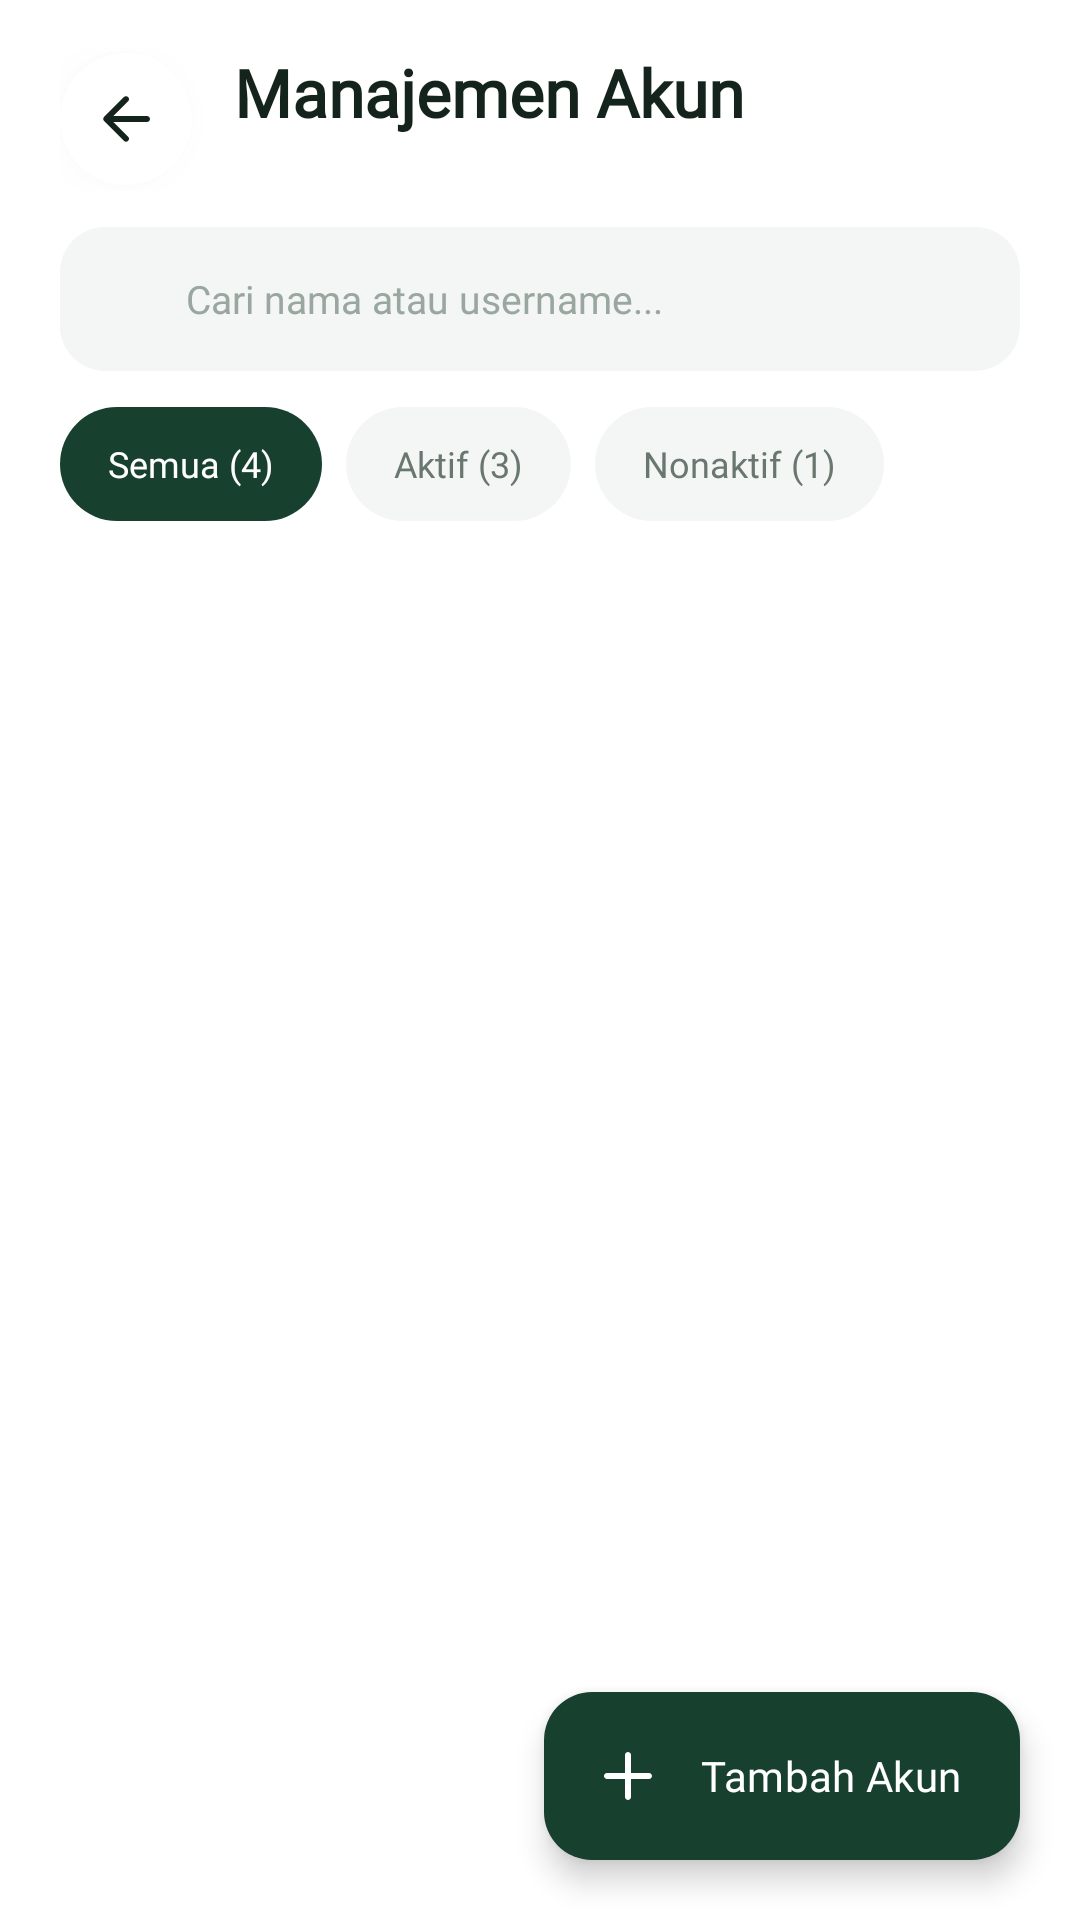

Layout XML and referenced resources for this Android screen:
<!-- AndroidManifest.xml: application theme Theme.PUSATRACK -->
<!-- res/layout/fragment_accounts.xml -->
<?xml version="1.0" encoding="utf-8"?>
<androidx.coordinatorlayout.widget.CoordinatorLayout xmlns:android="http://schemas.android.com/apk/res/android"
    xmlns:app="http://schemas.android.com/apk/res-auto"
    xmlns:tools="http://schemas.android.com/tools"
    android:layout_width="match_parent"
    android:layout_height="match_parent"
    android:background="@color/bg_white"
    tools:context=".ui.accounts.AccountsFragment">

    <LinearLayout
        android:layout_width="match_parent"
        android:layout_height="match_parent"
        android:orientation="vertical">

        
        <LinearLayout
            android:layout_width="match_parent"
            android:layout_height="wrap_content"
            android:gravity="center_vertical"
            android:orientation="horizontal"
            android:paddingHorizontal="20dp"
            android:paddingTop="16dp"
            android:paddingBottom="12dp">

            <ImageButton
                android:id="@+id/btnBack"
                style="@style/Widget.PusaTrack.Button.Back"
                android:layout_marginEnd="14dp" />

            <LinearLayout
                android:layout_width="0dp"
                android:layout_height="wrap_content"
                android:layout_weight="1"
                android:orientation="vertical">

                <TextView
                    android:layout_width="wrap_content"
                    android:layout_height="wrap_content"
                    android:text="Manajemen Akun"
                    android:textAppearance="@style/TextAppearance.PusaTrack.Headline" />

                <TextView
                    android:id="@+id/tvSubtitleSummary"
                    android:layout_width="wrap_content"
                    android:layout_height="wrap_content"
                    android:layout_marginTop="2dp"
                    android:textAppearance="@style/TextAppearance.PusaTrack.BodySmall"
                    tools:text="3 akun aktif · 1 nonaktif" />
            </LinearLayout>
        </LinearLayout>

        
        <LinearLayout
            android:id="@+id/containerSearch"
            android:layout_width="match_parent"
            android:layout_height="48dp"
            android:layout_marginHorizontal="20dp"
            android:background="@drawable/bg_input_tonal"
            android:gravity="center_vertical"
            android:orientation="horizontal"
            android:paddingHorizontal="14dp">

            <ImageView
                android:layout_width="18dp"
                android:layout_height="18dp"
                android:importantForAccessibility="no"
                android:src="@drawable/ic_search" />

            <EditText
                android:id="@+id/etSearch"
                android:layout_width="0dp"
                android:layout_height="match_parent"
                android:layout_marginStart="10dp"
                android:layout_weight="1"
                android:background="@null"
                android:fontFamily="@font/plus_jakarta_sans_medium"
                android:hint="Cari nama atau username..."
                android:imeOptions="actionSearch"
                android:inputType="text"
                android:maxLines="1"
                android:singleLine="true"
                android:textColor="@color/text_ink"
                android:textColorHint="@color/text_hint"
                android:textSize="13sp" />
        </LinearLayout>

        
        <HorizontalScrollView
            android:layout_width="match_parent"
            android:layout_height="wrap_content"
            android:layout_marginTop="12dp"
            android:clipToPadding="false"
            android:overScrollMode="never"
            android:paddingHorizontal="20dp"
            android:scrollbars="none">

            <LinearLayout
                android:layout_width="wrap_content"
                android:layout_height="wrap_content"
                android:orientation="horizontal">

                <TextView
                    android:id="@+id/chipAll"
                    android:layout_width="wrap_content"
                    android:layout_height="38dp"
                    android:layout_marginEnd="8dp"
                    android:background="@drawable/bg_chip_selected"
                    android:clickable="true"
                    android:focusable="true"
                    android:fontFamily="@font/plus_jakarta_sans_semibold"
                    android:gravity="center"
                    android:paddingHorizontal="16dp"
                    android:text="Semua (4)"
                    android:textColor="@color/bg_white"
                    android:textSize="12sp" />

                <TextView
                    android:id="@+id/chipActive"
                    android:layout_width="wrap_content"
                    android:layout_height="38dp"
                    android:layout_marginEnd="8dp"
                    android:background="@drawable/bg_chip_unselected"
                    android:clickable="true"
                    android:focusable="true"
                    android:fontFamily="@font/plus_jakarta_sans_semibold"
                    android:gravity="center"
                    android:paddingHorizontal="16dp"
                    android:text="Aktif (3)"
                    android:textColor="@color/text_muted"
                    android:textSize="12sp" />

                <TextView
                    android:id="@+id/chipInactive"
                    android:layout_width="wrap_content"
                    android:layout_height="38dp"
                    android:background="@drawable/bg_chip_unselected"
                    android:clickable="true"
                    android:focusable="true"
                    android:fontFamily="@font/plus_jakarta_sans_semibold"
                    android:gravity="center"
                    android:paddingHorizontal="16dp"
                    android:text="Nonaktif (1)"
                    android:textColor="@color/text_muted"
                    android:textSize="12sp" />
            </LinearLayout>
        </HorizontalScrollView>

        
        <FrameLayout
            android:layout_width="match_parent"
            android:layout_height="0dp"
            android:layout_weight="1">

            <androidx.recyclerview.widget.RecyclerView
                android:id="@+id/rvAccounts"
                android:layout_width="match_parent"
                android:layout_height="match_parent"
                android:clipToPadding="false"
                android:overScrollMode="never"
                android:paddingHorizontal="20dp"
                android:paddingTop="12dp"
                android:paddingBottom="96dp"
                tools:listitem="@layout/item_account" />

            <TextView
                android:id="@+id/tvEmptyAccounts"
                android:layout_width="match_parent"
                android:layout_height="wrap_content"
                android:layout_gravity="center"
                android:gravity="center"
                android:padding="32dp"
                android:text="Akun tidak ditemukan untuk filter ini."
                android:textAppearance="@style/TextAppearance.PusaTrack.BodySmall"
                android:visibility="gone" />
        </FrameLayout>
    </LinearLayout>

    <com.google.android.material.floatingactionbutton.ExtendedFloatingActionButton
        android:id="@+id/fabAddAccount"
        android:layout_width="wrap_content"
        android:layout_height="wrap_content"
        android:layout_gravity="bottom|end"
        android:layout_marginEnd="20dp"
        android:layout_marginBottom="20dp"
        android:fontFamily="@font/plus_jakarta_sans_semibold"
        android:text="Tambah Akun"
        android:textAllCaps="false"
        android:textColor="@color/bg_white"
        app:backgroundTint="@color/primary_forest"
        app:cornerRadius="28dp"
        app:icon="@drawable/ic_add"
        app:iconTint="@color/bg_white" />
</androidx.coordinatorlayout.widget.CoordinatorLayout>
<!-- res/layout/item_account.xml (included above) -->
<?xml version="1.0" encoding="utf-8"?>
<com.google.android.material.card.MaterialCardView xmlns:android="http://schemas.android.com/apk/res/android"
    xmlns:tools="http://schemas.android.com/tools"
    style="@style/Widget.PusaTrack.Card"
    android:layout_width="match_parent"
    android:layout_height="wrap_content"
    android:layout_marginBottom="10dp"
    android:clickable="true"
    android:focusable="true">

    <LinearLayout
        android:layout_width="match_parent"
        android:layout_height="wrap_content"
        android:gravity="center_vertical"
        android:orientation="horizontal"
        android:padding="15dp">

        
        <FrameLayout
            android:id="@+id/avatarCircle"
            android:layout_width="46dp"
            android:layout_height="46dp"
            android:background="@drawable/bg_success_circle">

            <TextView
                android:id="@+id/tvInitials"
                android:layout_width="wrap_content"
                android:layout_height="wrap_content"
                android:layout_gravity="center"
                android:fontFamily="@font/plus_jakarta_sans_bold"
                android:textColor="@color/primary_forest"
                android:textSize="15sp"
                tools:text="NR" />
        </FrameLayout>

        <LinearLayout
            android:layout_width="0dp"
            android:layout_height="wrap_content"
            android:layout_marginHorizontal="12dp"
            android:layout_weight="1"
            android:orientation="vertical">

            <LinearLayout
                android:layout_width="wrap_content"
                android:layout_height="wrap_content"
                android:gravity="center_vertical"
                android:orientation="horizontal">

                <TextView
                    android:id="@+id/tvFullName"
                    android:layout_width="wrap_content"
                    android:layout_height="wrap_content"
                    android:ellipsize="end"
                    android:maxLines="1"
                    android:textAppearance="@style/TextAppearance.PusaTrack.TitleSmall"
                    tools:text="Natashya Rosario" />

                <TextView
                    android:id="@+id/tvYouBadge"
                    android:layout_width="wrap_content"
                    android:layout_height="wrap_content"
                    android:layout_marginStart="6dp"
                    android:background="@drawable/bg_pill_soft_green"
                    android:fontFamily="@font/plus_jakarta_sans_bold"
                    android:paddingHorizontal="7dp"
                    android:paddingVertical="2dp"
                    android:text="Anda"
                    android:textColor="@color/primary_forest"
                    android:textSize="10sp"
                    android:visibility="gone"
                    tools:visibility="visible" />
            </LinearLayout>

            <TextView
                android:id="@+id/tvUsername"
                android:layout_width="wrap_content"
                android:layout_height="wrap_content"
                android:layout_marginTop="2dp"
                android:textAppearance="@style/TextAppearance.PusaTrack.BodySmall"
                tools:text="@natashya" />
        </LinearLayout>

        <TextView
            android:id="@+id/tvStatusBadge"
            android:layout_width="wrap_content"
            android:layout_height="wrap_content"
            android:layout_marginEnd="6dp"
            android:background="@drawable/bg_status_safe"
            android:fontFamily="@font/plus_jakarta_sans_semibold"
            android:paddingHorizontal="10dp"
            android:paddingVertical="4dp"
            android:textColor="@color/primary_forest"
            android:textSize="11sp"
            tools:text="Aktif" />

        <ImageView
            android:layout_width="18dp"
            android:layout_height="18dp"
            android:importantForAccessibility="no"
            android:src="@drawable/ic_chevron_right" />
    </LinearLayout>
</com.google.android.material.card.MaterialCardView>
<!-- resources referenced by this layout -->
<resources>
  <color name="bg_white">#FFFFFF</color>
  <color name="primary_forest">#17402F</color>
  <color name="text_hint">#9AA6A0</color>
  <color name="text_ink">#14231B</color>
  <color name="text_muted">#69776F</color>
  <!-- drawable bg_chip_selected (drawable) -->
  <?xml version="1.0" encoding="utf-8"?>
  <shape xmlns:android="http://schemas.android.com/apk/res/android"
      android:shape="rectangle">
      <solid android:color="@color/primary_forest" />
      <corners android:radius="20dp" />
  </shape>
  <!-- drawable bg_chip_unselected (drawable) -->
  <?xml version="1.0" encoding="utf-8"?>
  <shape xmlns:android="http://schemas.android.com/apk/res/android"
      android:shape="rectangle">
      <solid android:color="@color/surface_tonal" />
      <corners android:radius="20dp" />
  </shape>
  <!-- drawable bg_status_safe (drawable) -->
  <?xml version="1.0" encoding="utf-8"?>
  <shape xmlns:android="http://schemas.android.com/apk/res/android"
      android:shape="rectangle">
      <solid android:color="@color/primary_surface_soft" />
      <corners android:radius="12dp" />
  </shape>
  <!-- drawable ic_add (drawable) -->
  <?xml version="1.0" encoding="utf-8"?>
  <vector xmlns:android="http://schemas.android.com/apk/res/android"
      android:width="24dp"
      android:height="24dp"
      android:viewportWidth="24"
      android:viewportHeight="24">
      <path
          android:fillColor="@color/bg_white"
          android:pathData="M19,13h-6v6c0,0.55 -0.45,1 -1,1s-1,-0.45 -1,-1v-6H5c-0.55,0 -1,-0.45 -1,-1s0.45,-1 1,-1h6V5c0,-0.55 0.45,-1 1,-1s1,0.45 1,1v6h6c0.55,0 1,0.45 1,1s-0.45,1 -1,1z" />
  </vector>
  <style name="TextAppearance.PusaTrack.BodySmall" parent="TextAppearance.Material3.BodySmall">
          <item name="android:fontFamily">@font/plus_jakarta_sans</item>
          <item name="fontFamily">@font/plus_jakarta_sans</item>
          <item name="android:textSize">12sp</item>
          <item name="android:textColor">@color/text_muted</item>
      </style>
  <style name="TextAppearance.PusaTrack.Headline" parent="TextAppearance.Material3.HeadlineSmall">
          <item name="android:fontFamily">@font/plus_jakarta_sans_bold</item>
          <item name="fontFamily">@font/plus_jakarta_sans_bold</item>
          <item name="android:textSize">22sp</item>
          <item name="android:textStyle">bold</item>
          <item name="android:textColor">@color/text_ink</item>
      </style>
  <style name="TextAppearance.PusaTrack.TitleSmall" parent="TextAppearance.Material3.TitleSmall">
          <item name="android:fontFamily">@font/plus_jakarta_sans_semibold</item>
          <item name="fontFamily">@font/plus_jakarta_sans_semibold</item>
          <item name="android:textSize">14sp</item>
          <item name="android:textStyle">bold</item>
          <item name="android:textColor">@color/text_ink</item>
      </style>
  <style name="Theme.PUSATRACK" parent="Base.Theme.PUSATRACK" />
  <color name="surface_tonal">#F3F6F4</color>
  <color name="primary_surface_soft">#EAF3EC</color>
  <dimen name="back_button_size">44dp</dimen>
  <!-- drawable bg_circle_white (drawable) -->
  <?xml version="1.0" encoding="utf-8"?>
  <ripple xmlns:android="http://schemas.android.com/apk/res/android"
      android:color="@color/primary_container">
      <item>
          <shape android:shape="oval">
              <solid android:color="@color/bg_white" />
          </shape>
      </item>
  </ripple>
  <color name="shadow_card">#2214231B</color>
  <color name="surface_card">#FFFFFF</color>
  <dimen name="radius_card">20dp</dimen>
  <dimen name="card_elevation">6dp</dimen>
  <dimen name="card_stroke_width">0dp</dimen>
  <style name="Base.Theme.PUSATRACK" parent="Theme.Material3.DayNight.NoActionBar">
          
          
      </style>
  <color name="primary_container">#E3EEE6</color>
</resources>
